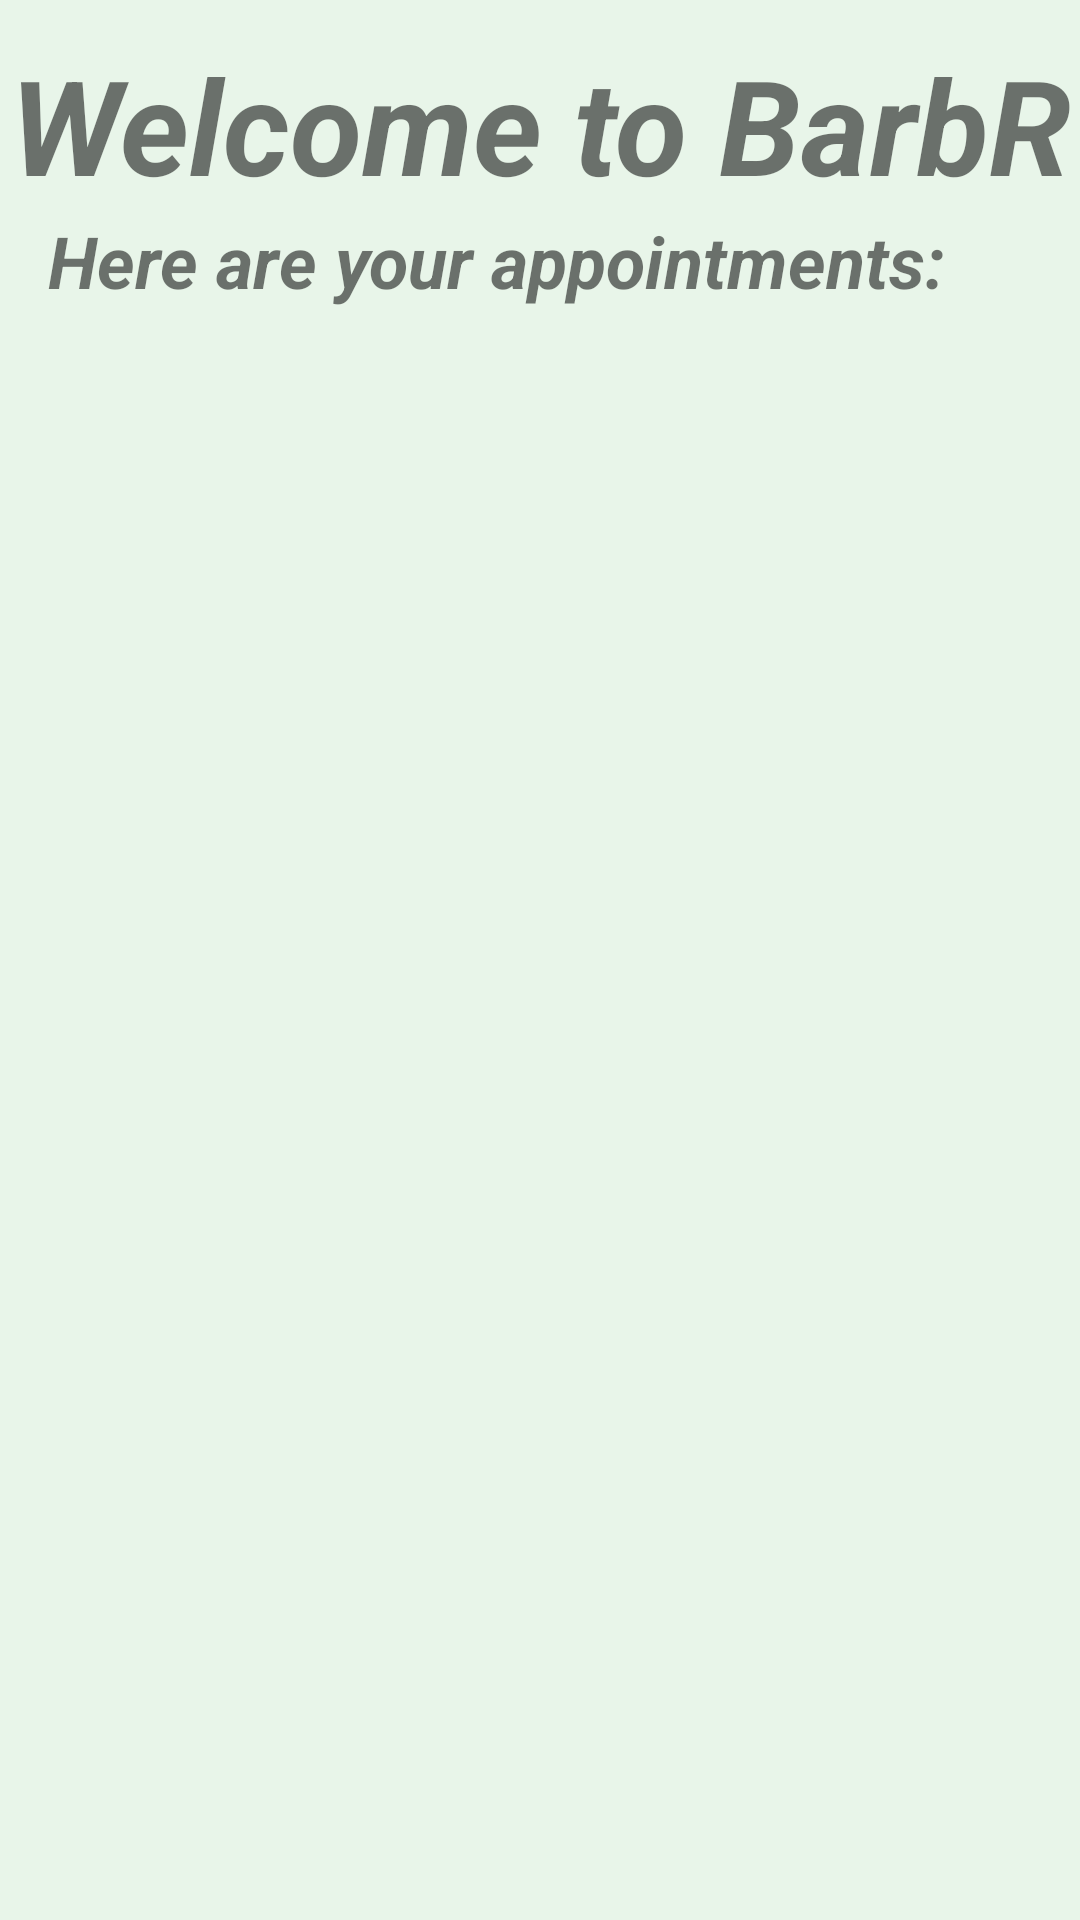

Android layout source for this screen:
<!-- AndroidManifest.xml: application theme Theme.BarbR -->
<!-- res/layout/fragment_home.xml -->
<?xml version="1.0" encoding="utf-8"?>
<LinearLayout xmlns:android="http://schemas.android.com/apk/res/android"
                                                   xmlns:tools="http://schemas.android.com/tools"
                                                   android:layout_width="match_parent"
                                                   android:layout_height="match_parent"
                                                   xmlns:app="http://schemas.android.com/apk/res-auto"
                                                   tools:context=".activities.Main.HomeFragment"
                                                   android:background="#E8F5E9"
>
    <androidx.constraintlayout.widget.ConstraintLayout
        android:layout_width="match_parent"
        android:layout_height="match_parent"
            android:layout_marginBottom="60dp">

        <TextView
            android:layout_width="match_parent"
            android:layout_height="wrap_content"
            android:id="@+id/home_welcome"
            app:layout_constraintLeft_toLeftOf="parent"
            app:layout_constraintRight_toRightOf="parent"
            app:layout_constraintTop_toTopOf="parent"
            android:layout_marginTop="12dp"
            android:gravity="center"
            android:text="Welcome to BarbR"
            android:textSize="44sp"
            android:textStyle="bold|italic"
        />

        <LinearLayout
                android:layout_width="match_parent"
                android:layout_height="wrap_content"
                android:orientation="vertical"
                android:id="@+id/appointments_bundle"
                app:layout_constraintLeft_toLeftOf="parent"
                app:layout_constraintRight_toRightOf="parent"
                app:layout_constraintTop_toBottomOf="@id/home_welcome"
                android:layout_marginLeft="16dp"
                android:layout_marginRight="16dp"
        >

            <TextView
                    android:layout_width="match_parent"
                    android:layout_height="wrap_content"
                    android:text="Here are your appointments:"
                    android:textStyle="bold|italic"
                    android:textSize="24sp"
            />

            <androidx.recyclerview.widget.RecyclerView
                    android:layout_width="match_parent"
                    android:layout_height="wrap_content"
                    android:layout_marginBottom="60dp"
                    android:id="@+id/rv_main"/>

        </LinearLayout>

    </androidx.constraintlayout.widget.ConstraintLayout>

</LinearLayout>
<!-- resources referenced by this layout -->
<resources>
  <style name="Theme.BarbR" parent="Theme.MaterialComponents.DayNight.DarkActionBar">
          
          <item name="colorPrimary">@color/purple_500</item>
          <item name="colorPrimaryVariant">@color/purple_700</item>
          <item name="colorOnPrimary">@color/white</item>
          
          <item name="colorSecondary">@color/teal_200</item>
          <item name="colorSecondaryVariant">@color/teal_700</item>
          <item name="colorOnSecondary">@color/black</item>
          
          <item name="android:statusBarColor" tools:targetApi="l">?attr/colorPrimaryVariant</item>
          
      </style>
  <color name="purple_500">#FF6200EE</color>
  <color name="purple_700">#FF3700B3</color>
  <color name="white">#FFFFFFFF</color>
  <color name="teal_200">#FF03DAC5</color>
  <color name="teal_700">#FF018786</color>
  <color name="black">#FF000000</color>
</resources>
